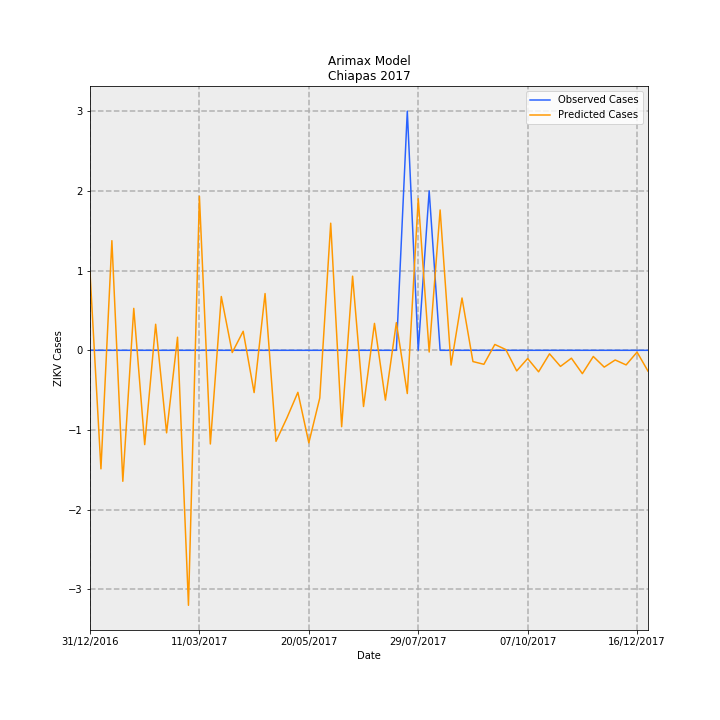

The file beside this chart, header and first rows:
Date, predictions_incidence, observed_incidence, Predicted Cases, Observed Cases, error
31/12/2016, 0.01875, 0.0, 0.9783, 0.0, -0.9783
07/01/2017, -0.02849, 0.0, -1.487, 0.0, 1.487
14/01/2017, 0.02635, 0.0, 1.375, 0.0, -1.375
21/01/2017, -0.03148, 0.0, -1.643, 0.0, 1.643
28/01/2017, 0.01008, 0.0, 0.526, 0.0, -0.526
04/02/2017, -0.02267, 0.0, -1.183, 0.0, 1.183
11/02/2017, 0.006258, 0.0, 0.3265, 0.0, -0.3265
18/02/2017, -0.01984, 0.0, -1.035, 0.0, 1.035
25/02/2017, 0.003143, 0.0, 0.164, 0.0, -0.164
04/03/2017, -0.06129, 0.0, -3.198, 0.0, 3.198
11/03/2017, 0.03702, 0.0, 1.932, 0.0, -1.932
18/03/2017, -0.02252, 0.0, -1.175, 0.0, 1.175
25/03/2017, 0.01293, 0.0, 0.6745, 0.0, -0.6745
01/04/2017, -0.0005318, 0.0, -0.02775, 0.0, 0.02775
08/04/2017, 0.004571, 0.0, 0.2385, 0.0, -0.2385
15/04/2017, -0.01016, 0.0, -0.5302, 0.0, 0.5302
22/04/2017, 0.01364, 0.0, 0.7116, 0.0, -0.7116
29/04/2017, -0.02188, 0.0, -1.142, 0.0, 1.142
06/05/2017, -0.01624, 0.0, -0.8472, 0.0, 0.8472
13/05/2017, -0.0101, 0.0, -0.5272, 0.0, 0.5272
20/05/2017, -0.02224, 0.0, -1.161, 0.0, 1.161
27/05/2017, -0.01147, 0.0, -0.5985, 0.0, 0.5985
03/06/2017, 0.03055, 0.0, 1.594, 0.0, -1.594
10/06/2017, -0.01837, 0.0, -0.9586, 0.0, 0.9586
17/06/2017, 0.01782, 0.0, 0.9296, 0.0, -0.9296
24/06/2017, -0.01351, 0.0, -0.7052, 0.0, 0.7052
01/07/2017, 0.006468, 0.0, 0.3375, 0.0, -0.3375
08/07/2017, -0.01197, 0.0, -0.6245, 0.0, 0.6245
15/07/2017, 0.006645, 0.0, 0.3467, 0.0, -0.3467
22/07/2017, -0.01039, 0.05749, -0.5423, 3.0, 3.542
29/07/2017, 0.03644, 0.0, 1.902, 0.0, -1.902
05/08/2017, -0.0004161, 0.03833, -0.02171, 2.0, 2.022
12/08/2017, 0.03374, 0.0, 1.76, 0.0, -1.76
19/08/2017, -0.003549, 0.0, -0.1852, 0.0, 0.1852
26/08/2017, 0.01257, 0.0, 0.6559, 0.0, -0.6559
02/09/2017, -0.002705, 0.0, -0.1412, 0.0, 0.1412
09/09/2017, -0.003368, 0.0, -0.1758, 0.0, 0.1758
16/09/2017, 0.001403, 0.0, 0.07321, 0.0, -0.07321
23/09/2017, 0.0001801, 0.0, 0.009396, 0.0, -0.009396
30/09/2017, -0.004954, 0.0, -0.2585, 0.0, 0.2585
07/10/2017, -0.001976, 0.0, -0.1031, 0.0, 0.1031
14/10/2017, -0.005171, 0.0, -0.2698, 0.0, 0.2698
21/10/2017, -0.0008455, 0.0, -0.04412, 0.0, 0.04412
28/10/2017, -0.003873, 0.0, -0.2021, 0.0, 0.2021
04/11/2017, -0.001895, 0.0, -0.09888, 0.0, 0.09888
11/11/2017, -0.005614, 0.0, -0.2929, 0.0, 0.2929
18/11/2017, -0.001485, 0.0, -0.07749, 0.0, 0.07749
25/11/2017, -0.004044, 0.0, -0.211, 0.0, 0.211
02/12/2017, -0.002326, 0.0, -0.1214, 0.0, 0.1214
09/12/2017, -0.003512, 0.0, -0.1833, 0.0, 0.1833
16/12/2017, -0.0004387, 0.0, -0.02289, 0.0, 0.02289
23/12/2017, -0.005005, 0.0, -0.2612, 0.0, 0.2612
